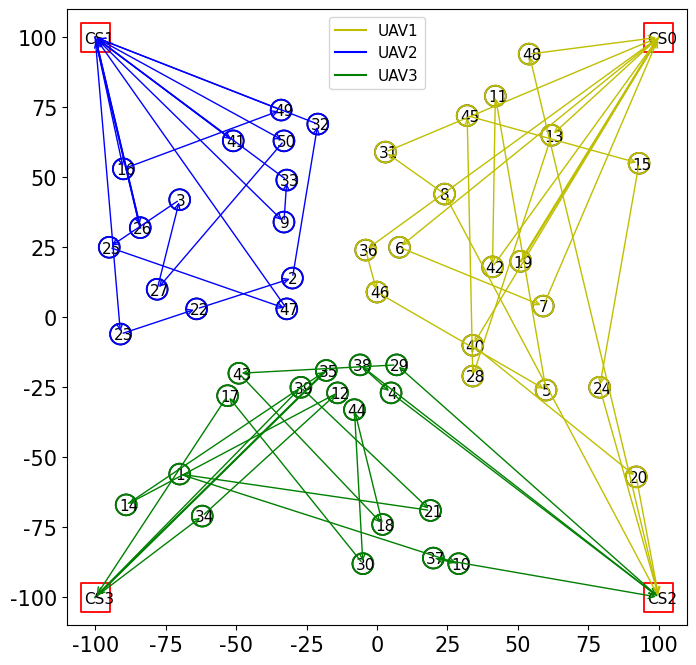
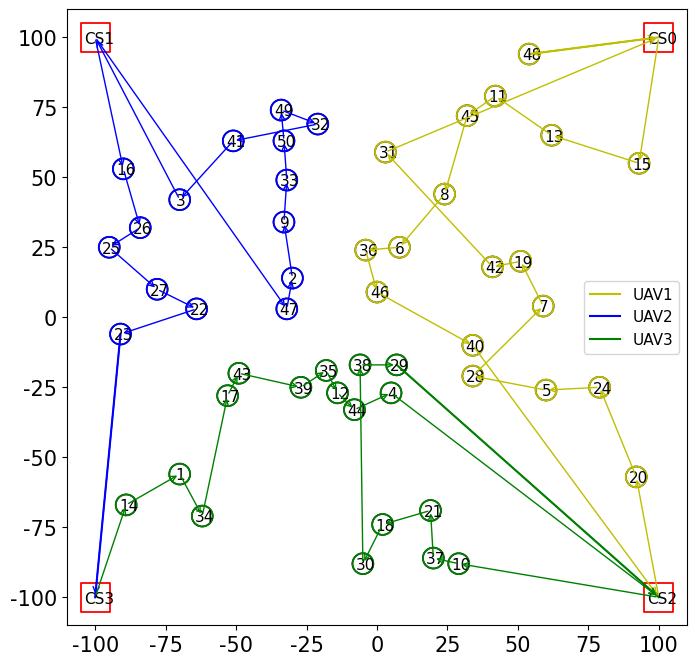
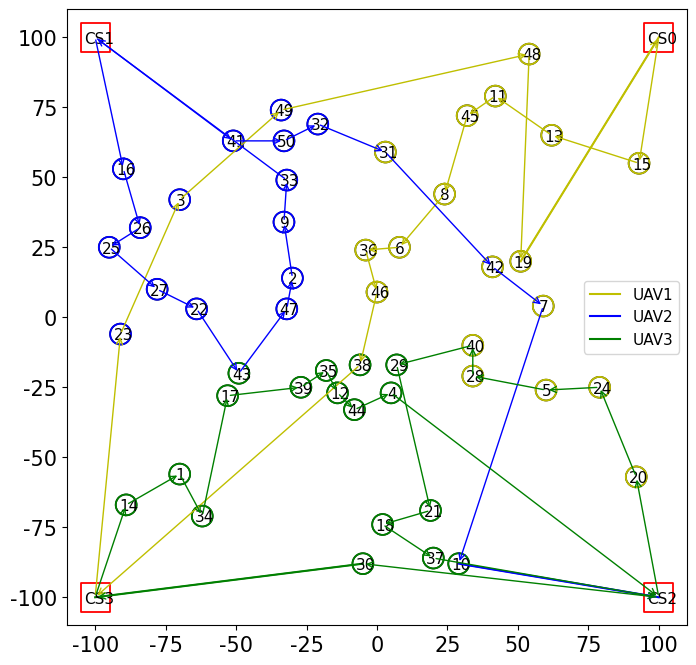
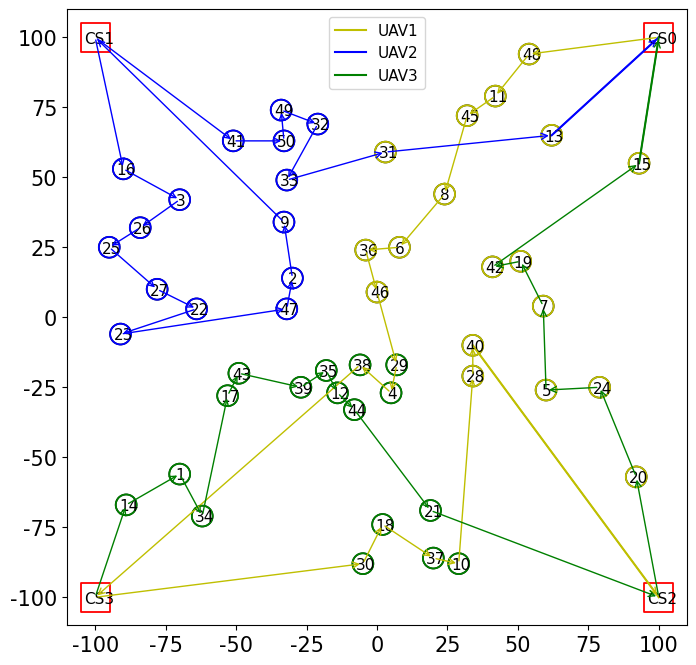
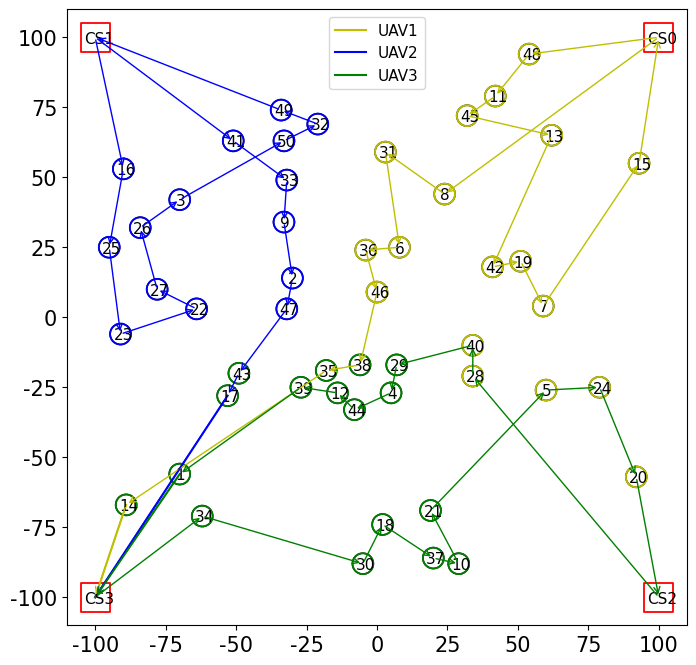

Recreate these plots in Python, in order.
import matplotlib.pyplot as plt
import numpy as np
from matplotlib.collections import PatchCollection  

plt.rcParams['font.sans-serif'] = 'SimSun'
plt.rcParams['font.serif'] = 'Times New Roman'
plt.rcParams['font.size'] = 15

plt.figure(figsize=(10,3))

# cs_loc
cs_loc = [(100,100),(-100,100),(100,-100),(-100,-100)]
# 'startPoint'
start_point = [(100,100),(-100,100),(-100,-100)]

locs_green = [[-70, -56], [5, -27], [29, -88], [-14, -27], [-89, -67], [-53, -28], [2, -74], [19, -69], [7, -17], [-5, -88], [-62, -71], [-18, -19], [20, -86], [-6, -17], [-27, -25], [-49, -20], [-8, -33]]
locs_green_i = [0, 3, 9, 11, 13, 16, 17, 20, 28, 29, 33, 34, 36, 37, 38, 42, 43]
locs_blue = [[-30, 14], [-70, 42], [-33, 34], [-90, 53], [-64, 3], [-91, -6], [-95, 25], [-84, 32], [-78, 10], [-21, 69], [-32, 49], [-51, 63], [-32, 3], [-34, 74], [-33, 63]]
locs_blue_i = [1, 2, 8, 15, 21, 22, 24, 25, 26, 31, 32, 40, 46, 48, 49]
locs_yellow = [[60, -26], [8, 25], [59, 4], [24, 44], [42, 79], [62, 65], [93, 55], [51, 20], [92, -57], [79, -25], [34, -21], [3, 59], [-4, 24], [34, -10], [41, 18], [32, 72], [0, 9], [54, 94]]
locs_yellow_i = [4, 5, 6, 7, 10, 12, 14, 18, 19, 23, 27, 30, 35, 39, 41, 44, 45, 47]
locs = [(-70, -56), (-30, 14), (-70, 42), (5, -27), (60, -26), 
            (8, 25), (59, 4), (24, 44), (-33, 34), (29, -88), 
            (42, 79), (-14, -27), (62, 65), (-89, -67), (93, 55), 
            (-90, 53), (-53, -28), (2, -74), (51, 20), (92, -57), 
            (19, -69), (-64, 3), (-91, -6), (79, -25), (-95, 25), 
            (-84, 32), (-78, 10), (34, -21), (7, -17), (-5, -88), 
            (3, 59), (-21, 69), (-32, 49), (-62, -71), (-18, -19), 
            (-4, 24), (20, -86), (-6, -17), (-27, -25), (34, -10), 
            (-51, 63), (41, 18), (-49, -20), (-8, -33), (32, 72), 
            (0, 9), (-32, 3), (54, 94), (-34, 74), (-33, 63)]

# 15, 17, 18
data_set1 = [0.99, 0.93, 0.52, 0.79, 0.65, 0.84, 0.54, 0.97, 0.83, 0.88, 
            0.52, 0.72, 0.80, 0.79, 0.88, 0.61, 0.92, 0.57, 0.89, 0.75,
            0.99, 0.93, 0.52, 0.79, 0.57, 0.89, 0.75, 0.65, 0.61, 0.92,
            0.52, 0.79, 0.65, 0.72, 0.79, 0.88, 0.61, 0.92, 0.80, 0.52,
            0.80, 0.99, 0.79, 0.84, 0.79, 0.93, 0.92, 0.52, 0.88, 0.75]
import random
random.seed(100)
l = []
for i in range(50):
    l.append(round(random.gauss(0.75, 0.085), 2) )
print(l)
data_set2 = [0.74, 0.78, 0.63, 0.76, 0.84, 0.71, 0.71, 0.76, 0.75, 0.63, 0.83, 0.76, 0.8, 0.62, 0.75, 0.67, 0.72, 0.7, 0.68, 0.72, 0.81, 0.8, 0.51, 0.87, 0.92, 0.74, 0.62, 0.93, 0.83, 0.67, 0.74, 0.78, 0.76, 0.67, 0.77, 0.93, 0.6, 0.71, 0.71, 0.72, 0.84, 0.6, 0.81, 0.76, 0.64, 0.75, 0.79, 0.7, 0.84, 0.54]

# partition random
partition_random = [[50, 35, 45, 4, 10, 41, 50, 12, 27, 44, 14, 23, 52, 7, 30, 50, 5, 6, 50, 39, 19, 52, 47, 50, 18, 50], 
 [51, 49, 26, 2, 24, 46, 51, 40, 51, 22, 21, 1, 31, 51, 8, 32, 51, 15, 48, 51, 25, 51], 
 [53, 38, 20, 0, 9, 36, 52, 37, 3, 52, 28, 42, 17, 43, 29, 16, 53, 53, 33, 11, 13, 34, 53]]

# partition nearest
partition_nearest = [[50, 14, 12, 10, 44, 7, 5, 35, 45, 39, 52, 19, 23, 4, 27, 6, 18, 41, 30, 50, 47, 50], 
 [51, 46, 1, 8, 32, 49, 48, 31, 40, 2, 51, 15, 25, 24, 26, 21, 22, 53], 
 [53, 13, 0, 33, 16, 42, 38, 34, 11, 43, 3, 52, 9, 36, 20, 17, 29, 37, 28, 52]]

# nearest
nearest = [[50, 14, 12, 10, 44, 7, 5, 35, 45, 37, 53, 22, 2, 48, 47, 18, 50], 
 [51, 15, 25, 24, 26, 21, 42, 46, 1, 8, 32, 51, 40, 49, 31, 30, 41, 6, 9, 52], 
 [53, 13, 0, 33, 16, 38, 34, 11, 43, 3, 52, 19, 23, 4, 27, 39, 28, 20, 17, 36, 52, 29, 53]]

# Optimal
Optimal = [[50, 47, 10, 44, 7, 5, 35, 45, 37, 3, 27, 52, 9, 36, 20, 17, 29, 39, 52], 
           [51, 15, 2, 25, 24, 26, 22, 21, 46, 1, 8, 51, 40, 49, 31, 48, 32, 30, 12, 50], 
           [53, 13, 0, 33, 16, 42, 38, 34, 11, 43, 28, 52, 19, 23, 4, 6, 18, 41, 14, 50]]
Optimal = [[50, 47, 10, 44, 7, 5, 35, 45, 28, 3, 37, 53, 29, 17, 36, 9, 27, 39, 52], 
           [51, 15, 2, 25, 24, 26, 21, 22, 46, 1, 8, 51, 40, 49, 48, 31, 32, 30, 12, 50], 
           [53, 13, 0, 33, 16, 42, 38, 34, 11, 43, 20, 52, 19, 23, 4, 6, 18, 41, 14, 50]]

# Ours
Ours = [[50, 47, 10, 44, 12, 41, 18, 6, 14, 50, 7, 30, 5, 35, 45, 37, 34, 13, 53], 
 [51, 15, 24, 22, 21, 26, 25, 2, 49, 31, 48, 51, 40, 32, 8, 1, 46, 42, 16, 53], 
 [53, 33, 29, 17, 36, 9, 20, 4, 23, 19, 52, 27, 39, 28, 3, 43, 11, 38, 0, 53]]

def plot_topo(name, locs, partition, paths):
    plt.figure(figsize=(8, 8))

    plt.rcParams['font.sans-serif'] = 'SimSun'
    plt.rcParams['font.serif'] = 'Times New Roman'
    plt.rcParams['font.size'] = 11
    plt.rcParams['axes.unicode_minus'] = False

    pos_node = []
    x = []
    y = []
    x_bs = np.array([100,-100,100,-100])
    y_bs = np.array([100,100,-100,-100])
    plt.scatter(x_bs, y_bs, s=21**2, color='r', facecolors='none', marker='s', linewidth=1.3)
    for i in range(len(x_bs)):
        plt.text(x_bs[i]-4, y_bs[i]-2, 'CS'+str(i))
    for i,(xi,yi) in enumerate(locs):
        x.append(xi)
        y.append(yi)
        if i < 9:
            plt.text(xi-1.5, yi-2, str(i+1))
        else:
            plt.text(xi-2.5, yi-2, str(i+1))
    plt.scatter(x, y, s=15**2, color='black', facecolors='none', linewidth=1.2)
    colors = ["b","g","y"]
    for i,loc in enumerate(partition):
        nloc = np.array(loc)
        plt.scatter(nloc[:,0], nloc[:,1], s=15**2, color=colors[i], facecolors='none', linewidth=1.3)
    plt.xlim((-110,110))
    plt.ylim((-110,110))
    plt.xticks(fontsize=15)
    plt.yticks(fontsize=15)

    colors = ["y","b","g"]
    for c,path in enumerate(paths):
        for i in range(1,len(path)):
            start = locs[path[i-1]] if path[i-1] < len(locs) else cs_loc[path[i-1]-len(locs)]
            end = locs[path[i]] if path[i] < len(locs) else cs_loc[path[i]-len(locs)]
            plt.annotate('', xy=end,xytext=start, arrowprops=dict(arrowstyle='->',color=colors[c]))
            if i == len(path)-1:
                plt.plot([start[0],end[0]],[start[1],end[1]],color=colors[c],label=f"UAV{c+1}")
        
    plt.legend(loc='best')  

    plt.savefig(f"paths_{name}.png", bbox_inches='tight', pad_inches=0.05, dpi=600)
    plt.close('all')

    return pos_node

name = "partition_random_config1"
plot_topo(name, locs, [locs_blue,locs_green,locs_yellow], partition_random)
name = "partition_nearest_config1"
plot_topo(name, locs, [locs_blue,locs_green,locs_yellow], partition_nearest)
name = "nearest_config1"
plot_topo(name, locs, [locs_blue,locs_green,locs_yellow], nearest)
name = "optimal_config1"
plot_topo(name, locs, [locs_blue,locs_green,locs_yellow], Optimal)
name = "ours_config1"
plot_topo(name, locs, [locs_blue,locs_green,locs_yellow], Ours)

# # [0.74, 0.78, 0.63, 0.76, 0.84, 0.71, 0.71, 0.76, 0.75, 0.63, 0.83, 0.76, 0.8, 0.62, 0.75, 0.67, 0.72, 0.7, 0.68, 0.72, 0.81, 0.8, 0.51, 0.87, 0.92, 0.74, 0.62, 0.93, 0.83, 0.67, 0.74, 0.78, 0.76, 0.67, 0.77, 0.93, 0.6, 0.71, 0.71, 0.72, 0.84, 0.6, 0.81, 0.76, 0.64, 0.75, 0.79, 0.7, 0.84, 0.54]
# Optimal = [[50, 47, 10, 44, 7, 5, 35, 45, 37, 28, 27, 52, 19, 23, 4, 6, 18, 41, 14, 50], 
#            [51, 15, 25, 24, 26, 21, 22, 46, 1, 8, 32, 51, 2, 40, 49, 48, 31, 30, 12, 50], 
#            [53, 13, 33, 0, 16, 42, 38, 34, 11, 43, 3, 39, 52, 9, 36, 20, 17, 29, 53]]
# # [0.81, 0.82, 0.77, 0.62, 0.74, 0.66, 0.78, 0.65, 0.83, 0.8, 0.94, 0.81, 0.82, 0.72, 0.7, 0.89, 0.77, 0.8, 0.78, 0.82, 0.6, 0.59, 0.8, 0.96, 0.58, 0.69, 0.77, 0.7, 0.72, 0.71, 0.84, 0.75, 0.77, 0.64, 0.81, 0.9, 0.8, 0.72, 0.64, 0.79, 0.79, 0.72, 0.54, 0.68, 0.65, 0.66, 0.77, 0.65, 0.72, 0.86]
# Optimal = [[50, 47, 10, 44, 7, 5, 35, 45, 37, 28, 27, 52, 19, 23, 4, 6, 18, 41, 14, 50], 
#            [51, 15, 25, 24, 22, 26, 21, 46, 1, 8, 32, 40, 51, 2, 49, 48, 31, 30, 12, 50], 
#            [53, 13, 0, 33, 16, 42, 38, 34, 11, 43, 3, 39, 52, 9, 36, 20, 17, 29, 53]]
# name = "optimal_config2"
# plot_topo(name, locs, [locs_blue,locs_green,locs_yellow], Optimal)
